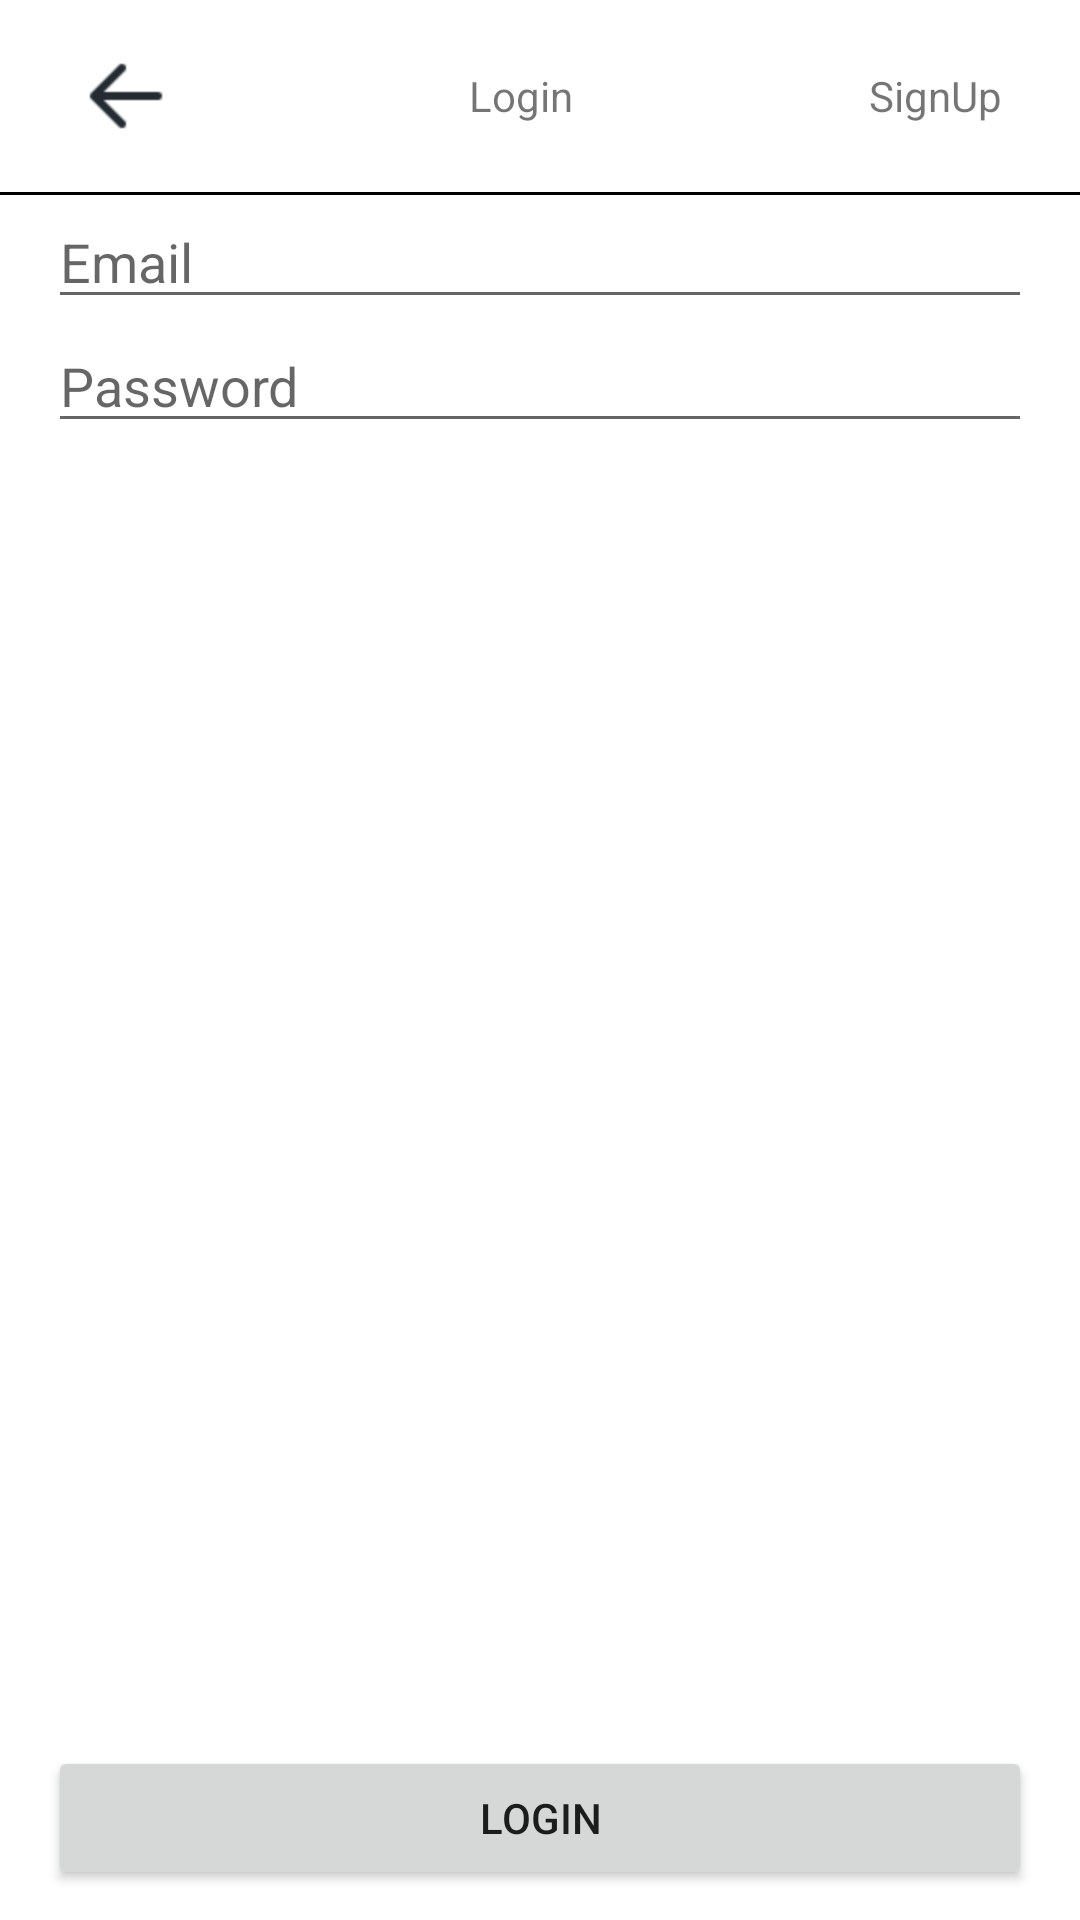

The Android layout XML behind this screen, and the referenced resources:
<!-- AndroidManifest.xml: application theme Theme.Projectstructure -->
<!-- res/layout/activity_login.xml -->
<?xml version="1.0" encoding="utf-8"?>
<RelativeLayout xmlns:android="http://schemas.android.com/apk/res/android"
    xmlns:app="http://schemas.android.com/apk/res-auto"
    xmlns:tools="http://schemas.android.com/tools"
    android:layout_width="match_parent"
    android:layout_height="match_parent"
    tools:context=".Login"
    android:orientation="vertical">
    <LinearLayout
        android:layout_width="match_parent"
        android:layout_height="match_parent"
        android:orientation="vertical">
        <RelativeLayout
            android:layout_width="match_parent"
            android:layout_height="wrap_content"
            android:layout_marginHorizontal="10dp"
            android:padding="16dp">
            <ImageView
                android:id="@+id/leftImg"
                android:layout_width="wrap_content"
                android:layout_height="wrap_content"
                android:layout_centerVertical="true"
                android:src="@mipmap/btn_head_back"/>
            <TextView
                android:id="@+id/titleText"
                android:layout_width="wrap_content"
                android:layout_height="wrap_content"
                android:gravity="center"
                android:layout_centerHorizontal="true"
                android:layout_centerVertical="true"
                android:text="Login"
                android:layout_toLeftOf="@+id/rightText"
                android:layout_toRightOf="@+id/leftImg"
                android:paddingEnd="5dp"
                android:paddingStart="5dp"
                />
            <TextView
                android:id="@+id/rightText"
                android:layout_width="wrap_content"
                android:layout_height="wrap_content"
                android:text="SignUp"
                android:layout_alignParentRight="true"
                android:layout_centerVertical="true"
                />

        </RelativeLayout>
        <View
            android:layout_width="match_parent"
            android:layout_height="1dp"
            android:background="@color/black"/>
        <androidx.appcompat.widget.LinearLayoutCompat
            android:layout_width="match_parent"
            android:layout_height="match_parent"
            android:orientation="vertical"
            android:paddingHorizontal="16dp">
            <androidx.appcompat.widget.LinearLayoutCompat
                android:layout_width="match_parent"
                android:layout_height="wrap_content"
                android:orientation="vertical"
                android:layout_weight="1"
                >
                <EditText
                    android:hint="Email"
                    android:layout_width="match_parent"
                    android:layout_height="wrap_content"/>
                <EditText
                    android:hint="Password"
                    android:layout_width="match_parent"
                    android:layout_height="wrap_content"/>
            </androidx.appcompat.widget.LinearLayoutCompat>

            <Button
                android:id="@+id/btnSubmit"
                android:layout_width="match_parent"
                android:layout_height="wrap_content"
                android:layout_marginBottom="10dp"
                android:text="Login"/>
        </androidx.appcompat.widget.LinearLayoutCompat>

    </LinearLayout>
    <RelativeLayout
        android:id="@+id/loaderTemplate"
        android:visibility="gone"
        android:layout_width="match_parent"
        android:layout_height="match_parent"
        android:background="@color/black_60">
        <ProgressBar
            android:layout_centerInParent="true"
            android:layout_width="100dp"
            android:layout_height="100dp"
            android:indeterminate="true"
            android:indeterminateDrawable="@drawable/progress_bar_loading"/>
    </RelativeLayout>
</RelativeLayout>
<!-- resources referenced by this layout -->
<resources>
  <color name="black">#FF000000</color>
  <color name="black_60">#60000000</color>
  <!-- mipmap btn_head_back: png bitmap (mipmap-hdpi, 221 bytes) -->
  <style name="Theme.Projectstructure" parent="Theme.MaterialComponents.DayNight.DarkActionBar">
          
          <item name="colorPrimary">@color/purple_500</item>
          <item name="colorPrimaryVariant">@color/purple_700</item>
          <item name="colorOnPrimary">@color/white</item>
          
          <item name="colorSecondary">@color/teal_200</item>
          <item name="colorSecondaryVariant">@color/teal_700</item>
          <item name="colorOnSecondary">@color/black</item>
          
          <item name="android:statusBarColor">?attr/colorPrimaryVariant</item>
          
      </style>
  <color name="purple_500">#FF6200EE</color>
  <color name="purple_700">#FF3700B3</color>
  <color name="white">#FFFFFFFF</color>
  <color name="teal_200">#FF03DAC5</color>
  <color name="teal_700">#FF018786</color>
</resources>
